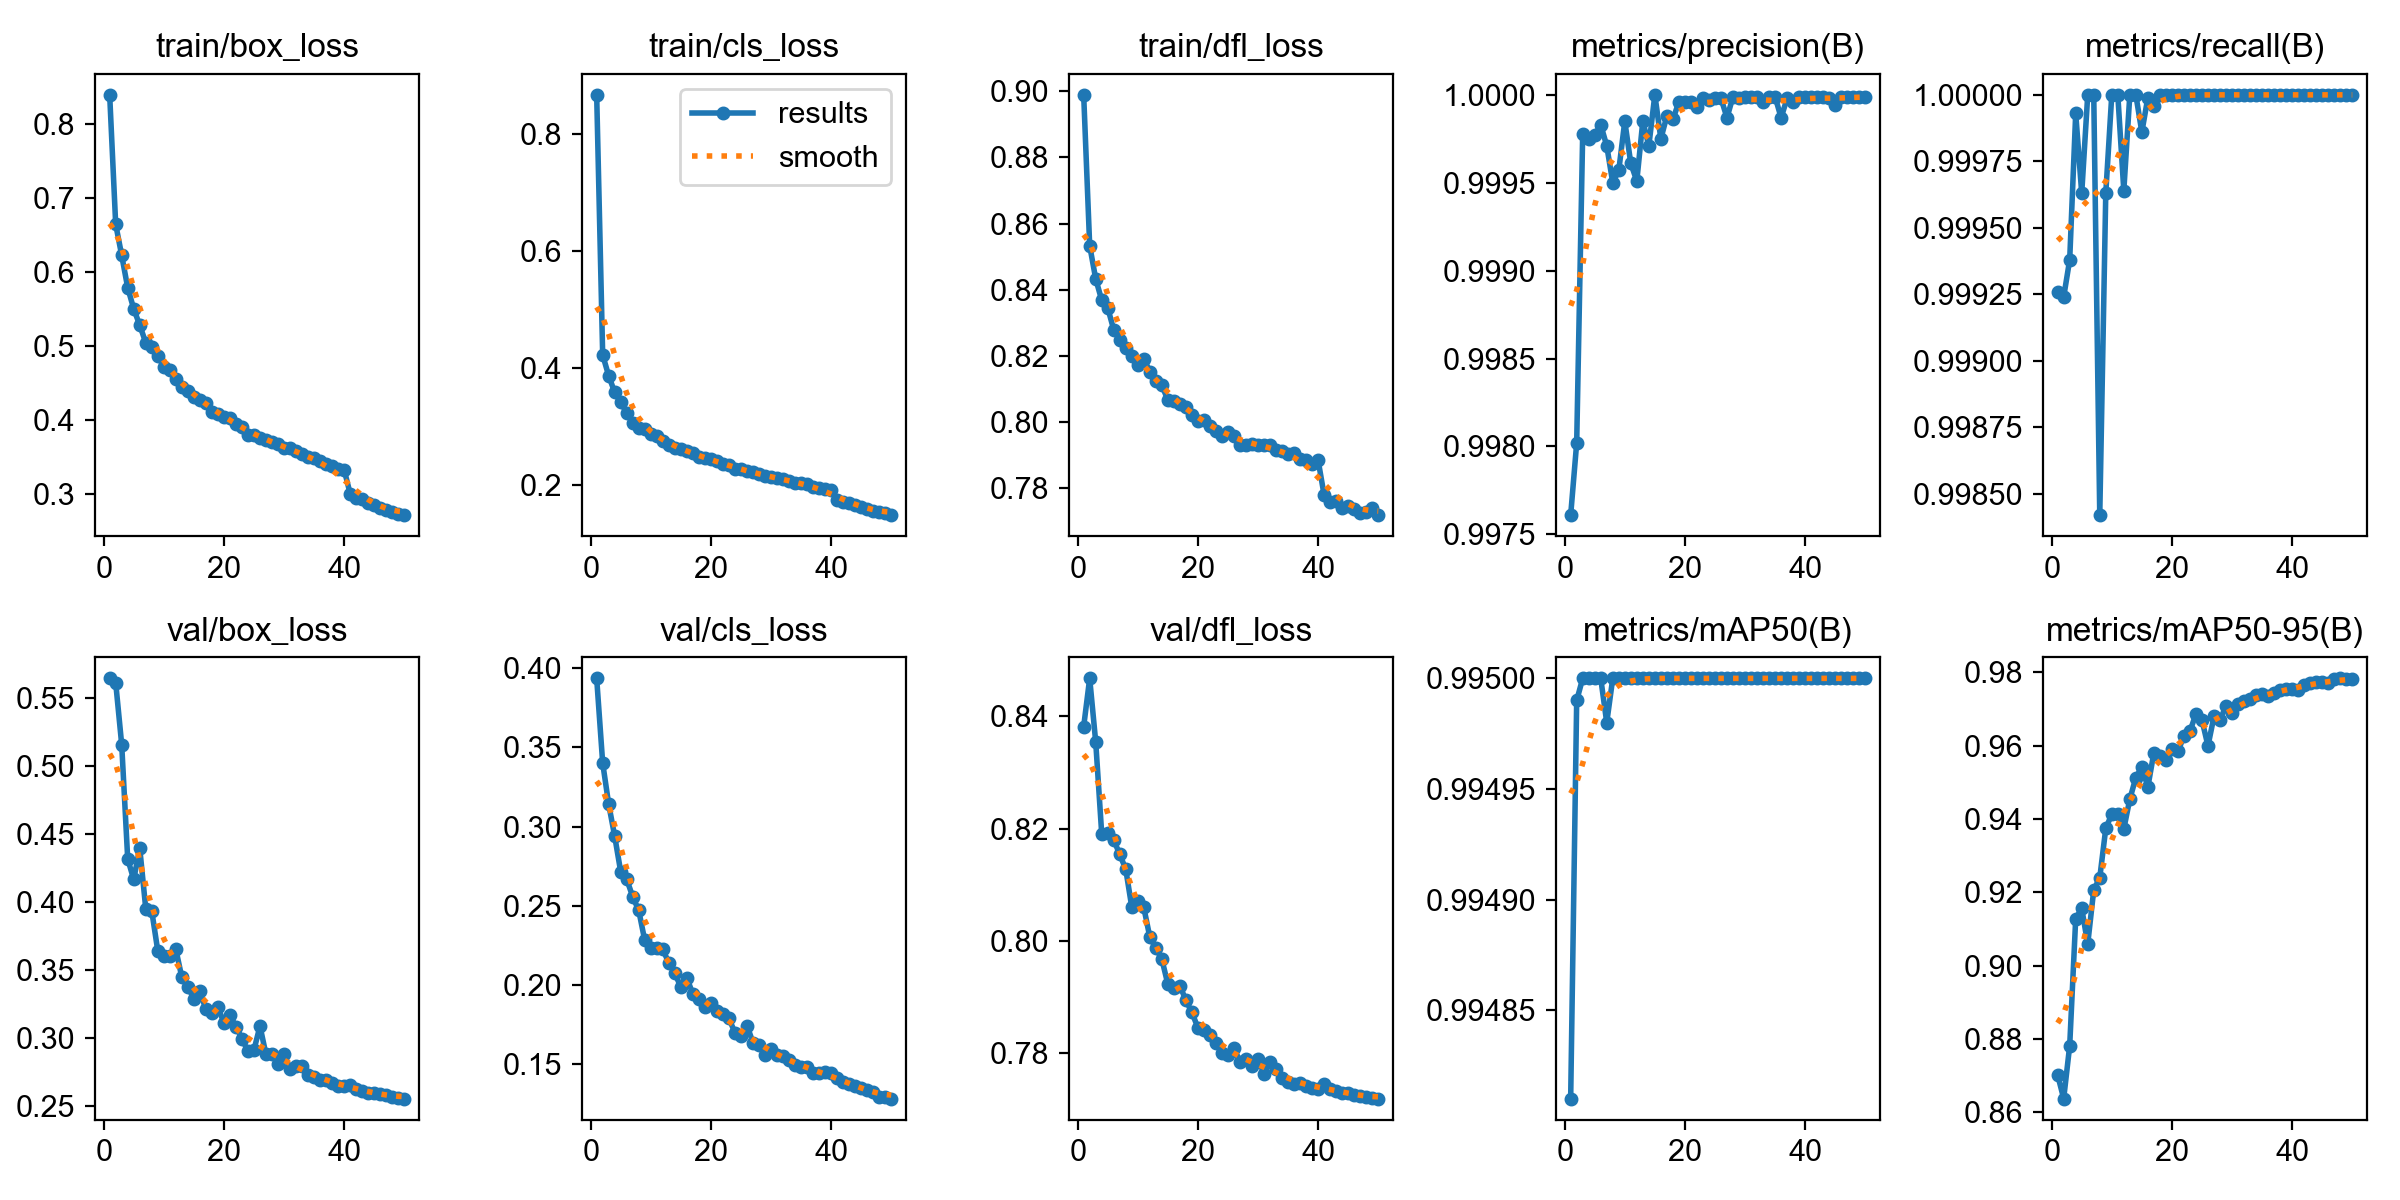

The data file committed next to this chart (first rows):
epoch, time, train/box_loss, train/cls_loss, train/dfl_loss, metrics/precision(B), metrics/recall(B), metrics/mAP50(B), metrics/mAP50-95(B), val/box_loss, val/cls_loss, val/dfl_loss, lr/pg0, lr/pg1, lr/pg2
1, 423.1, 0.8397, 0.8666, 0.8989, 0.9976, 0.9993, 0.9948, 0.8702, 0.5642, 0.3935, 0.8381, 0.0006652, 0.0006652, 0.0006652
2, 832, 0.6649, 0.4224, 0.8533, 0.998, 0.9992, 0.995, 0.8638, 0.5611, 0.3401, 0.8468, 0.001305, 0.001305, 0.001305
3, 1217, 0.6228, 0.3868, 0.8433, 0.9998, 0.9994, 0.995, 0.8782, 0.5156, 0.314, 0.8354, 0.001919, 0.001919, 0.001919
4, 1613, 0.5791, 0.3586, 0.8368, 0.9998, 0.9999, 0.995, 0.9129, 0.4317, 0.2939, 0.8191, 0.001881, 0.001881, 0.001881
5, 1990, 0.5506, 0.3419, 0.8345, 0.9998, 0.9996, 0.995, 0.9157, 0.4165, 0.2714, 0.8193, 0.001842, 0.001842, 0.001842
6, 2362, 0.5285, 0.3232, 0.8279, 0.9998, 1, 0.995, 0.9059, 0.4396, 0.2667, 0.8179, 0.001802, 0.001802, 0.001802
7, 2735, 0.5049, 0.3064, 0.8248, 0.9997, 1, 0.995, 0.9207, 0.3952, 0.2557, 0.8154, 0.001762, 0.001762, 0.001762
8, 3103, 0.4996, 0.2982, 0.8225, 0.9995, 0.9984, 0.995, 0.924, 0.3934, 0.247, 0.8127, 0.001723, 0.001723, 0.001723
9, 3471, 0.4875, 0.2961, 0.8198, 0.9996, 0.9996, 0.995, 0.9374, 0.3642, 0.2281, 0.806, 0.001683, 0.001683, 0.001683
10, 3835, 0.4721, 0.2871, 0.8174, 0.9999, 1, 0.995, 0.9413, 0.3603, 0.2235, 0.807, 0.001644, 0.001644, 0.001644
11, 4198, 0.4685, 0.2837, 0.8191, 0.9996, 1, 0.995, 0.9415, 0.3603, 0.2233, 0.8059, 0.001604, 0.001604, 0.001604
12, 4561, 0.456, 0.2752, 0.8153, 0.9995, 0.9996, 0.995, 0.9373, 0.3653, 0.2225, 0.8007, 0.001564, 0.001564, 0.001564
13, 4922, 0.4445, 0.2683, 0.8125, 0.9999, 1, 0.995, 0.9454, 0.3447, 0.214, 0.7987, 0.001525, 0.001525, 0.001525
14, 5284, 0.4395, 0.2641, 0.8112, 0.9997, 1, 0.995, 0.9513, 0.3377, 0.2074, 0.7967, 0.001485, 0.001485, 0.001485
15, 5647, 0.4309, 0.2613, 0.8066, 1, 0.9999, 0.995, 0.9542, 0.329, 0.1988, 0.7923, 0.001446, 0.001446, 0.001446
16, 6007, 0.4279, 0.2583, 0.8063, 0.9998, 1, 0.995, 0.9487, 0.3344, 0.2044, 0.7916, 0.001406, 0.001406, 0.001406
17, 6366, 0.4236, 0.2547, 0.8055, 0.9999, 1, 0.995, 0.9581, 0.3212, 0.1944, 0.792, 0.001366, 0.001366, 0.001366
18, 6725, 0.4119, 0.2482, 0.8044, 0.9999, 1, 0.995, 0.9573, 0.3183, 0.1915, 0.7894, 0.001327, 0.001327, 0.001327
19, 7083, 0.4082, 0.2472, 0.8022, 1, 1, 0.995, 0.9561, 0.3225, 0.186, 0.7872, 0.001287, 0.001287, 0.001287
20, 7441, 0.4045, 0.2445, 0.8003, 1, 1, 0.995, 0.9591, 0.3115, 0.1885, 0.7845, 0.001248, 0.001248, 0.001248
21, 7802, 0.4037, 0.2407, 0.8005, 1, 1, 0.995, 0.9585, 0.3169, 0.1839, 0.7841, 0.001208, 0.001208, 0.001208
22, 8161, 0.3947, 0.2358, 0.7989, 0.9999, 1, 0.995, 0.9626, 0.3085, 0.182, 0.7833, 0.001168, 0.001168, 0.001168
23, 8518, 0.3905, 0.2348, 0.7973, 1, 1, 0.995, 0.9639, 0.2997, 0.179, 0.7818, 0.001129, 0.001129, 0.001129
24, 8875, 0.3807, 0.2278, 0.7958, 1, 1, 0.995, 0.9687, 0.2903, 0.1699, 0.7799, 0.001089, 0.001089, 0.001089
25, 9233, 0.3803, 0.2271, 0.797, 1, 1, 0.995, 0.967, 0.2914, 0.1676, 0.7796, 0.00105, 0.00105, 0.00105
26, 9591, 0.3762, 0.2237, 0.7957, 1, 1, 0.995, 0.9599, 0.3089, 0.1745, 0.7809, 0.00101, 0.00101, 0.00101
27, 9948, 0.3741, 0.222, 0.7931, 0.9999, 1, 0.995, 0.968, 0.288, 0.1637, 0.7785, 0.0009704, 0.0009704, 0.0009704
28, 10305, 0.3706, 0.2194, 0.7931, 1, 1, 0.995, 0.967, 0.288, 0.1622, 0.7789, 0.0009308, 0.0009308, 0.0009308
29, 10662, 0.3681, 0.2163, 0.7935, 1, 1, 0.995, 0.9709, 0.2811, 0.1559, 0.7776, 0.0008912, 0.0008912, 0.0008912
30, 11018, 0.3621, 0.2134, 0.7929, 1, 1, 0.995, 0.9689, 0.2887, 0.1597, 0.779, 0.0008516, 0.0008516, 0.0008516
31, 11375, 0.3628, 0.2129, 0.7931, 1, 1, 0.995, 0.9712, 0.2772, 0.1558, 0.7762, 0.000812, 0.000812, 0.000812
32, 11731, 0.3579, 0.2105, 0.7929, 1, 1, 0.995, 0.9722, 0.2792, 0.1551, 0.7785, 0.0007724, 0.0007724, 0.0007724
33, 12088, 0.3552, 0.2068, 0.7917, 1, 1, 0.995, 0.9727, 0.2797, 0.1528, 0.7771, 0.0007328, 0.0007328, 0.0007328
34, 12444, 0.35, 0.2041, 0.7913, 1, 1, 0.995, 0.9738, 0.2728, 0.1497, 0.7755, 0.0006932, 0.0006932, 0.0006932
35, 12802, 0.3485, 0.2045, 0.7903, 1, 1, 0.995, 0.974, 0.2716, 0.1486, 0.7749, 0.0006536, 0.0006536, 0.0006536
36, 13158, 0.3449, 0.2017, 0.7906, 0.9999, 1, 0.995, 0.9735, 0.2693, 0.1486, 0.7744, 0.000614, 0.000614, 0.000614
37, 13514, 0.3407, 0.1975, 0.7887, 1, 1, 0.995, 0.9743, 0.2693, 0.1448, 0.7747, 0.0005744, 0.0005744, 0.0005744
38, 13871, 0.3383, 0.1961, 0.7886, 1, 1, 0.995, 0.9753, 0.2669, 0.1443, 0.7742, 0.0005348, 0.0005348, 0.0005348
39, 14227, 0.3349, 0.1941, 0.7872, 1, 1, 0.995, 0.9756, 0.2651, 0.145, 0.7738, 0.0004952, 0.0004952, 0.0004952
40, 14584, 0.3331, 0.1925, 0.7884, 1, 1, 0.995, 0.9755, 0.2651, 0.1445, 0.7736, 0.0004556, 0.0004556, 0.0004556
41, 14934, 0.301, 0.1752, 0.7778, 1, 1, 0.995, 0.9751, 0.266, 0.1417, 0.7744, 0.000416, 0.000416, 0.000416
42, 15284, 0.2951, 0.1715, 0.7759, 1, 1, 0.995, 0.9767, 0.2624, 0.1386, 0.7737, 0.0003764, 0.0003764, 0.0003764
43, 15633, 0.2935, 0.169, 0.7761, 1, 1, 0.995, 0.977, 0.261, 0.1375, 0.7732, 0.0003368, 0.0003368, 0.0003368
44, 15980, 0.2888, 0.1657, 0.7741, 1, 1, 0.995, 0.9773, 0.2598, 0.1361, 0.7729, 0.0002972, 0.0002972, 0.0002972
45, 16328, 0.2851, 0.1622, 0.7747, 0.9999, 1, 0.995, 0.9772, 0.2596, 0.135, 0.7728, 0.0002576, 0.0002576, 0.0002576
46, 16676, 0.2815, 0.1595, 0.7736, 1, 1, 0.995, 0.9771, 0.2588, 0.1336, 0.7725, 0.000218, 0.000218, 0.000218
47, 17025, 0.2784, 0.1569, 0.7725, 1, 1, 0.995, 0.9781, 0.2581, 0.1325, 0.7723, 0.0001784, 0.0001784, 0.0001784
48, 17373, 0.2762, 0.1539, 0.7727, 1, 1, 0.995, 0.9784, 0.2568, 0.1297, 0.7722, 0.0001388, 0.0001388, 0.0001388
49, 17721, 0.2735, 0.152, 0.774, 1, 1, 0.995, 0.9783, 0.2564, 0.1293, 0.772, 9.92e-05, 9.92e-05, 9.92e-05
50, 18069, 0.272, 0.1491, 0.7719, 1, 1, 0.995, 0.9782, 0.2557, 0.1284, 0.7719, 5.96e-05, 5.96e-05, 5.96e-05
